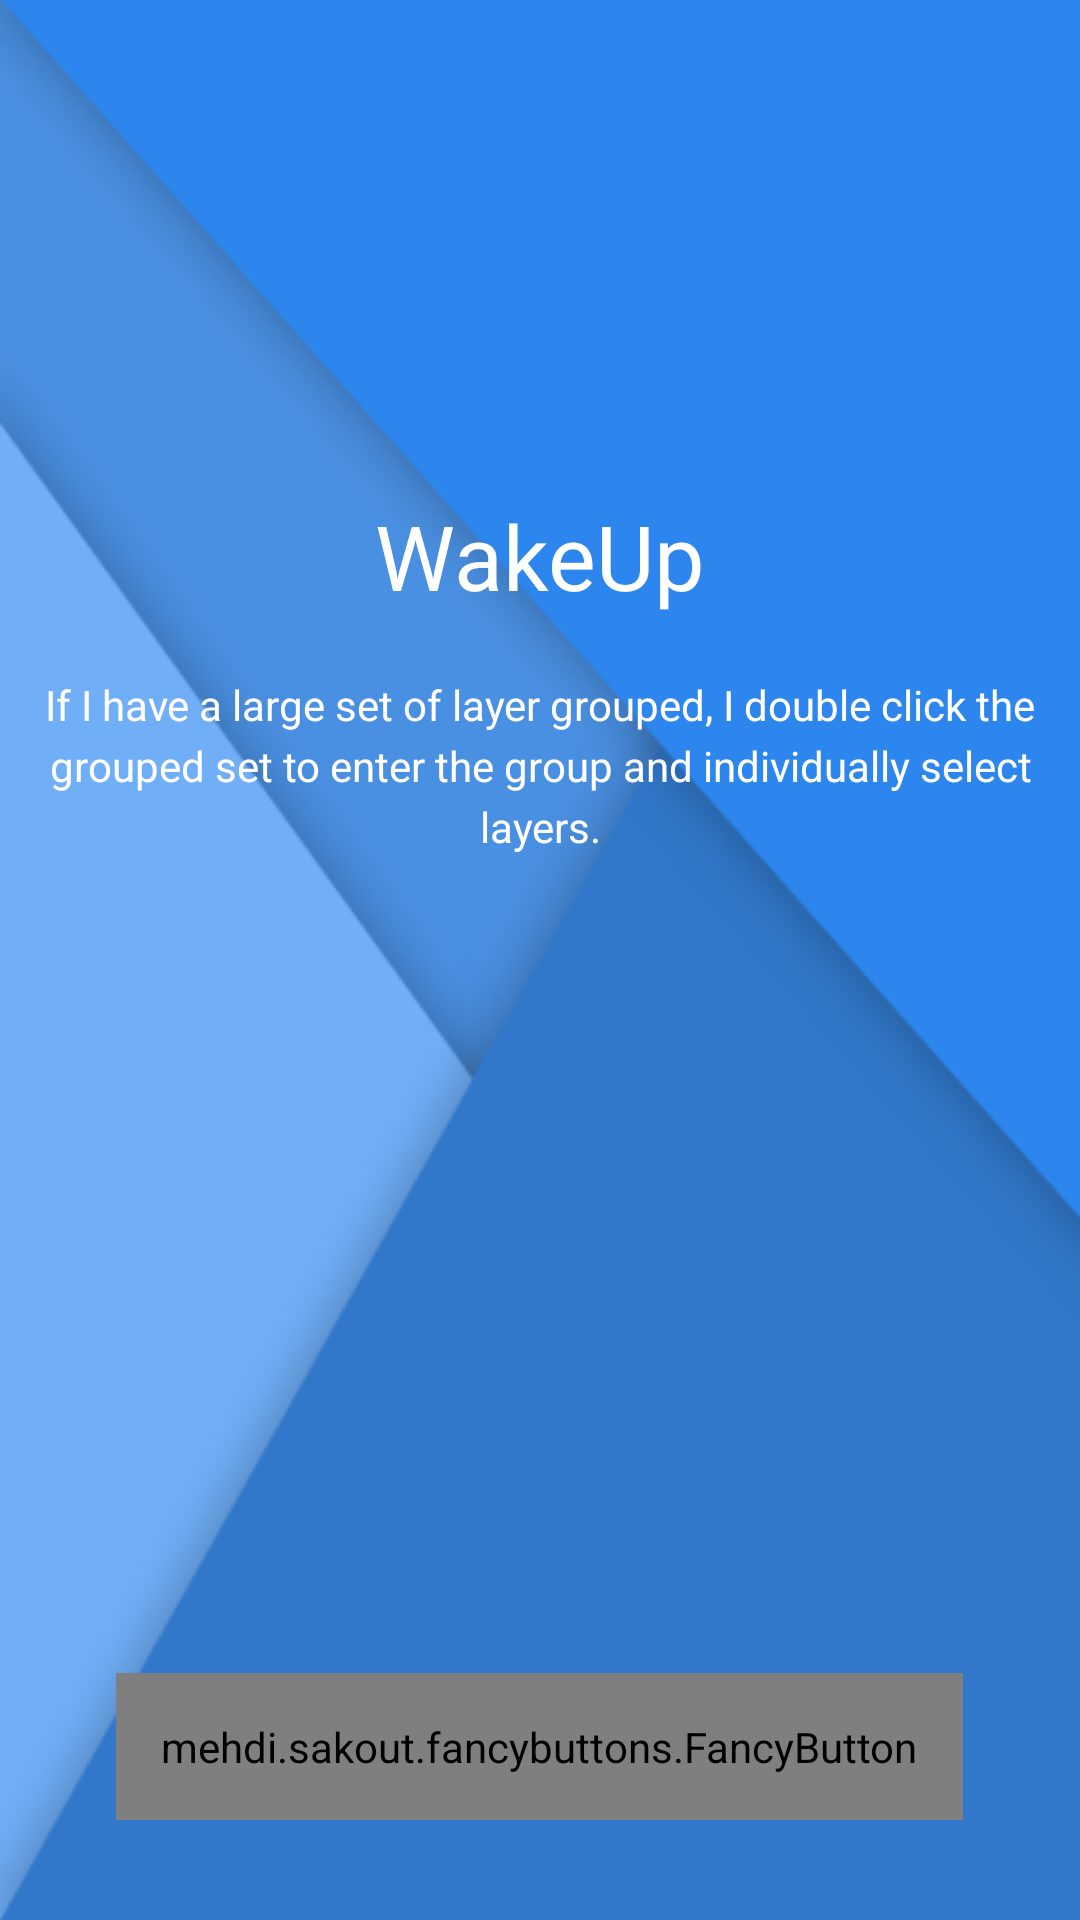

The Android layout XML behind this screen, and the referenced resources:
<!-- AndroidManifest.xml: application theme AppTheme -->
<!-- res/layout/splash_activity.xml -->
<?xml version="1.0" encoding="utf-8"?>
<RelativeLayout xmlns:android="http://schemas.android.com/apk/res/android"
    xmlns:app="http://schemas.android.com/apk/res-auto"
    xmlns:tools="http://schemas.android.com/tools"
    xmlns:fancy="http://schemas.android.com/apk/res-auto"
    android:layout_width="fill_parent"
    android:layout_height="fill_parent"
    android:background="@drawable/bg"
    android:id="@+id/splash">


    <TextView
        android:id="@+id/textView"
        android:layout_width="wrap_content"
        android:layout_height="wrap_content"
        android:layout_alignParentTop="true"
        android:layout_centerHorizontal="true"
        android:layout_marginTop="165dp"
        android:text="@string/title"
        android:textColor="@color/White"
        android:textSize="90px"/>

    <TextView
        android:id="@+id/textView2"
        android:layout_width="350dp"
        android:layout_height="wrap_content"
        android:layout_below="@+id/textView"
        android:layout_centerHorizontal="true"
        android:layout_marginTop="20dp"
        android:text="@string/desc"
        android:textColor="@color/White"
        android:textAlignment="center"
        android:lineSpacingExtra="12px"/>

    <mehdi.sakout.fancybuttons.FancyButton
        android:id="@+id/btn_getStarted"
        android:layout_width="wrap_content"
        android:layout_height="wrap_content"
        android:layout_marginRight="20dp"
        android:gravity="right"
        android:padding="15dp"
        android:paddingRight="50dp"
        android:paddingLeft="50dp"
        android:layout_marginBottom="100px"
        fancy:fb_ghost="true"
        fancy:fb_radius="125dp"
        fancy:fb_borderWidth="2dp"
        fancy:fb_borderColor="@color/White"
        fancy:fb_text="GET STARTED"
        fancy:fb_textColor="@color/White"
        android:layout_alignParentBottom="true"
        android:layout_centerHorizontal="true" />


</RelativeLayout>
<!-- resources referenced by this layout -->
<resources>
  <color name="White">#FFFFFF</color>
  <!-- drawable bg: png bitmap (drawable, 41687 bytes) -->
  <string name="desc">If I have a large set of layer grouped, I double click the grouped set to enter the
   group and individually select layers.</string>
  <string name="title">WakeUp</string>
  <style name="AppTheme" parent="Theme.AppCompat.Light.NoActionBar">
          
          <item name="colorPrimary">@color/colorPrimary</item>
          <item name="colorPrimaryDark">@color/colorPrimaryDark</item>
          <item name="colorAccent">@color/colorAccent</item>
  
          <item name="android:textColorHint">@color/White</item>
      </style>
  <color name="colorPrimary">#3F51B5</color>
  <color name="colorPrimaryDark">#303F9F</color>
  <color name="colorAccent">#FF4081</color>
</resources>
